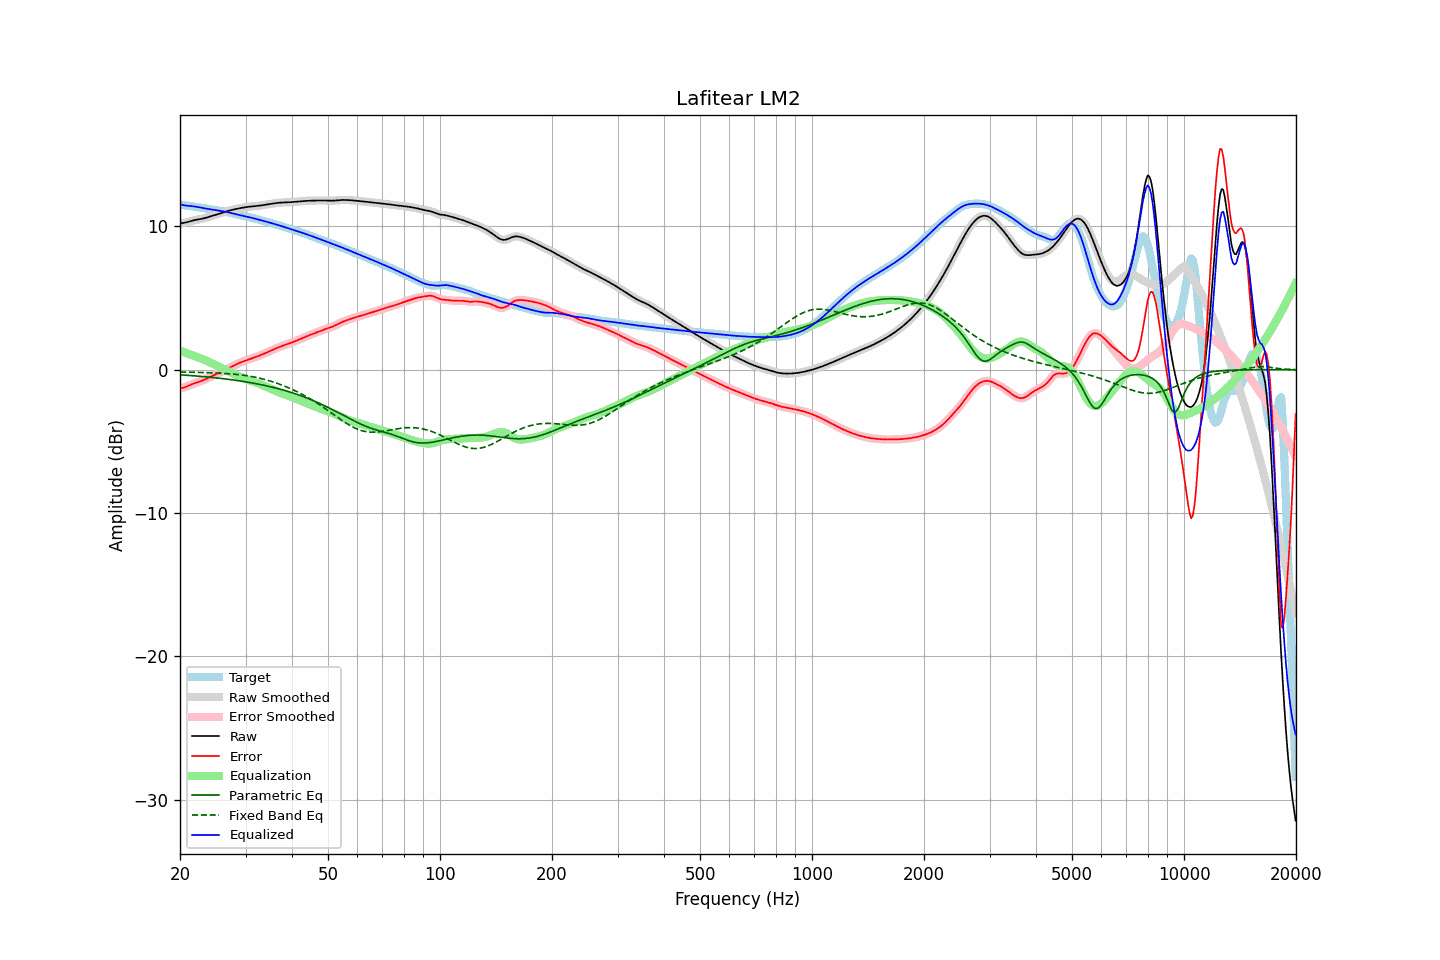

Source data for this figure (header and first rows):
frequency, raw, error, smoothed, error_smoothed, equalization, parametric_eq, fixed_band_eq, equalized_raw, equalized_smoothed, target
20.00, 10.22, -1.31, 10.22, -1.31, 1.33, -0.35, -0.16, 11.55, 11.55, 11.53
20.20, 10.23, -1.28, 10.23, -1.28, 1.29, -0.36, -0.16, 11.52, 11.52, 11.52
20.40, 10.25, -1.25, 10.25, -1.25, 1.25, -0.37, -0.16, 11.49, 11.49, 11.50
20.61, 10.27, -1.22, 10.27, -1.22, 1.20, -0.37, -0.16, 11.47, 11.47, 11.49
20.81, 10.29, -1.18, 10.29, -1.18, 1.16, -0.38, -0.17, 11.45, 11.45, 11.47
21.02, 10.32, -1.13, 10.32, -1.13, 1.12, -0.39, -0.17, 11.44, 11.44, 11.45
21.23, 10.35, -1.08, 10.35, -1.08, 1.08, -0.40, -0.17, 11.43, 11.43, 11.44
21.44, 10.39, -1.03, 10.39, -1.03, 1.04, -0.41, -0.17, 11.43, 11.43, 11.42
21.66, 10.42, -0.99, 10.42, -0.99, 0.99, -0.42, -0.18, 11.41, 11.41, 11.40
21.87, 10.45, -0.94, 10.44, -0.94, 0.95, -0.43, -0.18, 11.40, 11.40, 11.39
22.09, 10.47, -0.90, 10.47, -0.91, 0.91, -0.43, -0.18, 11.38, 11.38, 11.37
22.31, 10.49, -0.87, 10.49, -0.87, 0.87, -0.44, -0.19, 11.36, 11.36, 11.36
22.54, 10.51, -0.83, 10.51, -0.83, 0.83, -0.45, -0.19, 11.34, 11.33, 11.34
22.76, 10.52, -0.80, 10.52, -0.80, 0.79, -0.46, -0.19, 11.31, 11.31, 11.32
22.99, 10.55, -0.75, 10.55, -0.75, 0.74, -0.47, -0.20, 11.29, 11.29, 11.30
23.22, 10.57, -0.70, 10.57, -0.70, 0.70, -0.48, -0.20, 11.27, 11.27, 11.28
23.45, 10.60, -0.65, 10.60, -0.65, 0.65, -0.49, -0.20, 11.25, 11.25, 11.25
23.69, 10.64, -0.60, 10.64, -0.60, 0.60, -0.50, -0.21, 11.24, 11.24, 11.23
23.92, 10.67, -0.54, 10.67, -0.54, 0.55, -0.51, -0.21, 11.22, 11.22, 11.21
24.16, 10.70, -0.49, 10.70, -0.49, 0.50, -0.53, -0.21, 11.20, 11.20, 11.19
24.40, 10.74, -0.44, 10.74, -0.44, 0.44, -0.54, -0.22, 11.18, 11.18, 11.18
24.65, 10.77, -0.39, 10.77, -0.39, 0.39, -0.55, -0.22, 11.16, 11.16, 11.16
24.89, 10.81, -0.34, 10.81, -0.34, 0.34, -0.56, -0.23, 11.15, 11.15, 11.15
25.14, 10.84, -0.29, 10.84, -0.29, 0.29, -0.57, -0.23, 11.13, 11.13, 11.13
25.39, 10.88, -0.24, 10.88, -0.24, 0.23, -0.58, -0.24, 11.11, 11.11, 11.12
25.65, 10.92, -0.18, 10.92, -0.18, 0.18, -0.60, -0.24, 11.09, 11.09, 11.10
25.91, 10.95, -0.12, 10.95, -0.12, 0.12, -0.61, -0.25, 11.07, 11.07, 11.07
26.16, 10.99, -0.06, 10.99, -0.06, 0.07, -0.62, -0.25, 11.05, 11.05, 11.05
26.43, 11.02, -0.01, 11.02, -0.01, 0.01, -0.64, -0.26, 11.03, 11.03, 11.03
26.69, 11.06, 0.05, 11.06, 0.05, -0.05, -0.65, -0.27, 11.01, 11.01, 11.01
26.96, 11.09, 0.10, 11.09, 0.10, -0.10, -0.67, -0.28, 10.99, 10.99, 10.98
27.23, 11.12, 0.16, 11.12, 0.16, -0.16, -0.68, -0.28, 10.96, 10.96, 10.96
27.50, 11.15, 0.21, 11.15, 0.21, -0.21, -0.69, -0.29, 10.94, 10.94, 10.94
27.77, 11.18, 0.27, 11.18, 0.27, -0.27, -0.71, -0.30, 10.91, 10.91, 10.91
28.05, 11.20, 0.32, 11.20, 0.32, -0.32, -0.73, -0.31, 10.88, 10.88, 10.88
28.33, 11.23, 0.37, 11.23, 0.37, -0.37, -0.74, -0.32, 10.85, 10.85, 10.85
28.62, 11.25, 0.43, 11.25, 0.43, -0.43, -0.76, -0.33, 10.82, 10.82, 10.82
28.90, 11.27, 0.48, 11.27, 0.48, -0.47, -0.77, -0.35, 10.80, 10.80, 10.79
29.19, 11.29, 0.53, 11.29, 0.53, -0.52, -0.79, -0.36, 10.77, 10.77, 10.77
29.48, 11.31, 0.57, 11.31, 0.57, -0.57, -0.81, -0.37, 10.74, 10.74, 10.74
29.78, 11.33, 0.61, 11.33, 0.61, -0.61, -0.83, -0.39, 10.72, 10.72, 10.72
30.08, 11.35, 0.65, 11.35, 0.65, -0.65, -0.85, -0.41, 10.70, 10.70, 10.70
30.38, 11.36, 0.69, 11.36, 0.69, -0.69, -0.86, -0.42, 10.67, 10.67, 10.67
30.68, 11.38, 0.73, 11.38, 0.73, -0.73, -0.88, -0.44, 10.65, 10.65, 10.65
30.99, 11.39, 0.77, 11.39, 0.77, -0.77, -0.90, -0.46, 10.62, 10.62, 10.62
31.30, 11.40, 0.81, 11.40, 0.81, -0.81, -0.92, -0.48, 10.60, 10.60, 10.60
31.61, 11.41, 0.84, 11.41, 0.84, -0.85, -0.94, -0.50, 10.57, 10.57, 10.57
31.93, 11.42, 0.88, 11.42, 0.88, -0.89, -0.97, -0.53, 10.54, 10.54, 10.54
32.24, 11.43, 0.93, 11.43, 0.93, -0.93, -0.99, -0.55, 10.51, 10.51, 10.51
32.57, 11.45, 0.97, 11.45, 0.97, -0.97, -1.01, -0.57, 10.48, 10.48, 10.48
32.89, 11.46, 1.01, 11.46, 1.01, -1.01, -1.03, -0.60, 10.45, 10.45, 10.45
33.22, 11.48, 1.06, 11.48, 1.06, -1.06, -1.05, -0.63, 10.42, 10.42, 10.42
33.55, 11.50, 1.11, 11.50, 1.11, -1.11, -1.08, -0.66, 10.39, 10.39, 10.39
33.89, 11.51, 1.16, 11.51, 1.16, -1.16, -1.10, -0.69, 10.36, 10.36, 10.36
34.23, 11.53, 1.20, 11.53, 1.20, -1.21, -1.13, -0.72, 10.33, 10.33, 10.33
34.57, 11.55, 1.25, 11.55, 1.25, -1.26, -1.15, -0.75, 10.29, 10.29, 10.30
34.92, 11.57, 1.30, 11.57, 1.30, -1.31, -1.18, -0.78, 10.26, 10.26, 10.26
35.27, 11.59, 1.36, 11.59, 1.36, -1.36, -1.21, -0.82, 10.23, 10.23, 10.23
35.62, 11.61, 1.41, 11.61, 1.41, -1.41, -1.23, -0.86, 10.20, 10.20, 10.20
35.97, 11.62, 1.46, 11.62, 1.46, -1.46, -1.26, -0.89, 10.17, 10.17, 10.16
... 635 more rows
